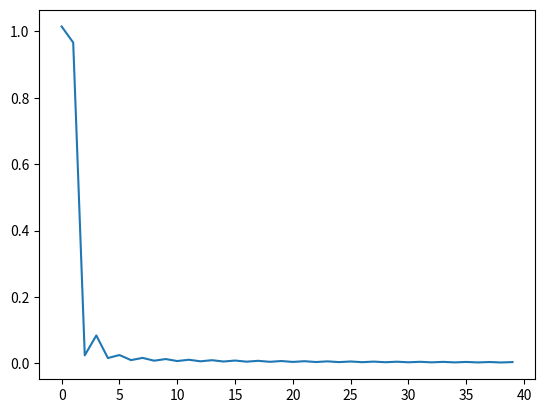

This chart was generated by the following Python code:
import matplotlib.pyplot as plt
import numpy

cost=[1.0144926, 0.96602422, 0.024328001, 0.084135853, 0.016160158, 0.025197307, 0.009908339, 0.01657806, 0.0081786923, 0.013121139, 0.0070881136, 0.011028621, 0.0063030426, 0.0096297041, 0.0056963619, 0.0085926503, 0.005211385, 0.0077778683, 0.0048120469, 0.0071275895, 0.0044746906, 0.006589605, 0.004183189, 0.006135819, 0.0039332267, 0.0057431147, 0.0037121987, 0.0054046381, 0.0035161029, 0.0051041786, 0.0033395544, 0.0048419037, 0.0031820005, 0.0046072733, 0.0030369759, 0.0043934993, 0.0029067376, 0.0042033275, 0.0027854857, 0.0040287729]



x = range(0,len(cost),1)

plt.plot(x,cost)
plt.show()


# pred=[ 0,0,1,1,0,0,1,0,0,1,0,0,0,0,0,1,0,0,
#   0,0,0,1,0,0,0,0,0,0,0,1,0,0,0,1,0,0,
#   0,1,0,0,0,0,1,0,0,0,0,0,0,0]
#
# act=[ 1,0,1,1,0,0,0,1,0,1,0,0,0,1,0,1,0,0,
#   0,0,1,1,1,1,1,0,0,0,0,0,0,1,0,1,1,0,
#   0,0,1,0,0,0,1,0,0,1,1,0,1,0]
#
# normal=0
# nodule=0
# nod_nor=0
# nor_nod=0
# for i,j in zip(pred,act):
#     if i==j and j==0:
#         normal+=1
#     elif i==j and j==1:
#         nodule+=1
#     elif i!=j and j==0:
#         nor_nod+=1
#     elif i!=j and j==1:
#         nod_nor+=1
#
# print normal
# print nodule
# print nod_nor
# print nor_nod
